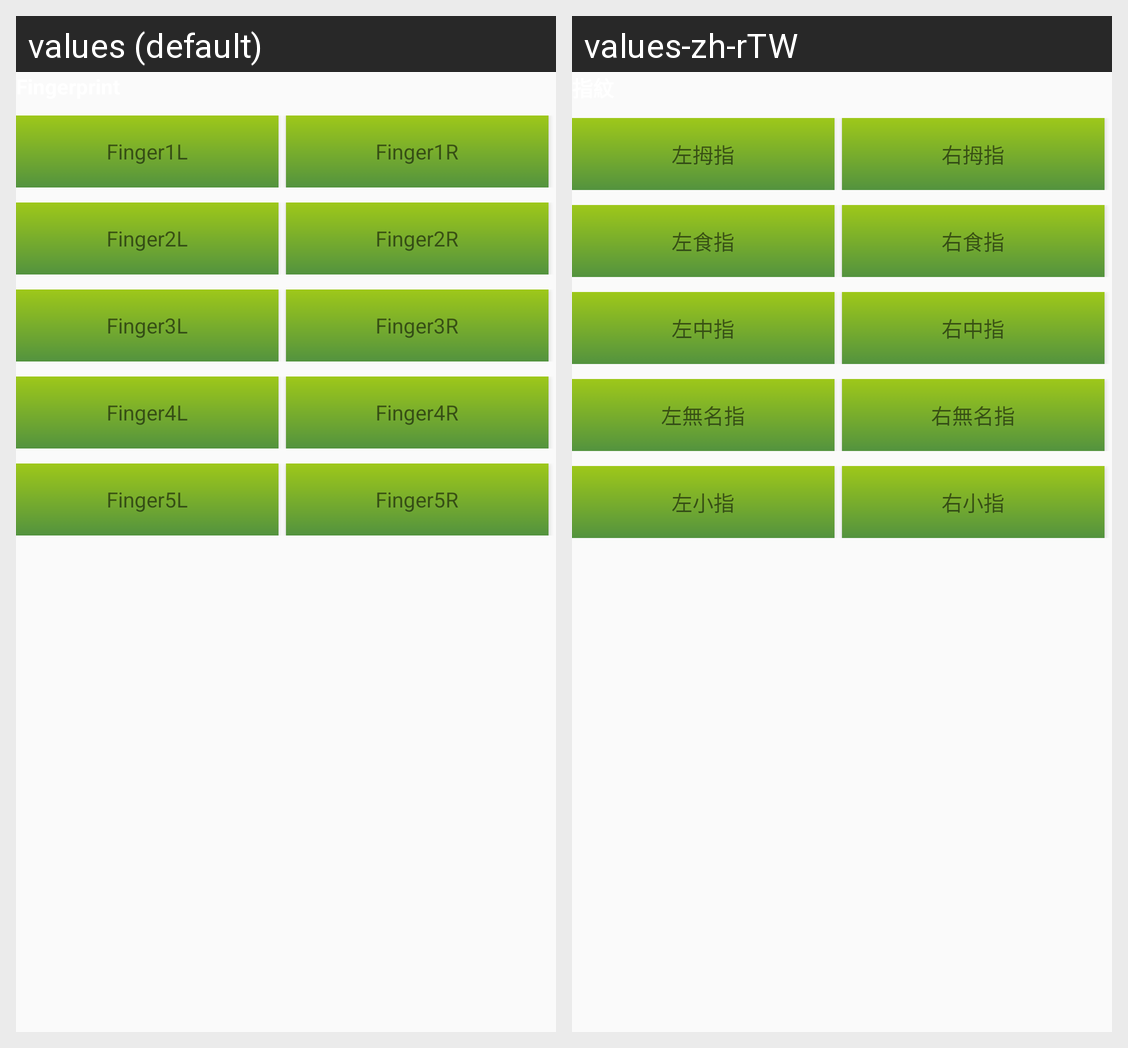

For this localized Android screen grid, give each drawn string resource with its value in every locale shown.
Android screen res/layout/content_user_profile4.xml rendered under 2 locales, left to right: values (default), values-zh-rTW. Device: Nexus 5 (rendered at 1080×1920; each locale shown at half size, 540×960, under a caption strip naming it); theme AppTheme.
Strings drawn on this screen, with the default value and each locale's value (text and hints the layout hard-codes, and strings that could not be matched under every locale, appear in the picture but are not listed):

buttonFinger1L
  values: Finger1L
  values-zh-rTW: 左拇指

buttonFinger1R
  values: Finger1R
  values-zh-rTW: 右拇指

buttonFinger2L
  values: Finger2L
  values-zh-rTW: 左食指

buttonFinger2R
  values: Finger2R
  values-zh-rTW: 右食指

buttonFinger3L
  values: Finger3L
  values-zh-rTW: 左中指

buttonFinger3R
  values: Finger3R
  values-zh-rTW: 右中指

buttonFinger4L
  values: Finger4L
  values-zh-rTW: 左無名指

buttonFinger4R
  values: Finger4R
  values-zh-rTW: 右無名指

buttonFinger5L
  values: Finger5L
  values-zh-rTW: 左小指

buttonFinger5R
  values: Finger5R
  values-zh-rTW: 右小指
